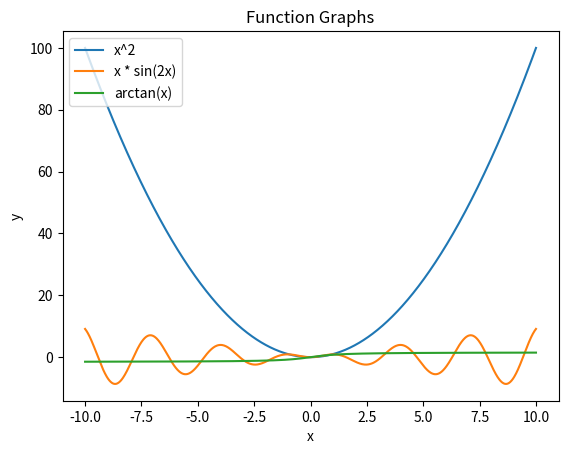

Write Python code to recreate this figure.
import matplotlib.pyplot as plt
import numpy as np

x = np.linspace(-10, 10, 1000)

y1 = x**2
y2 = x * np.sin(2 * x)
y3 = np.arctan(x)

plt.plot(x, y1, label='x^2')
plt.plot(x, y2, label='x * sin(2x)')
plt.plot(x, y3, label='arctan(x)')

plt.legend(loc='upper left')
plt.title('Function Graphs')
plt.xlabel('x')
plt.ylabel('y')

plt.show()